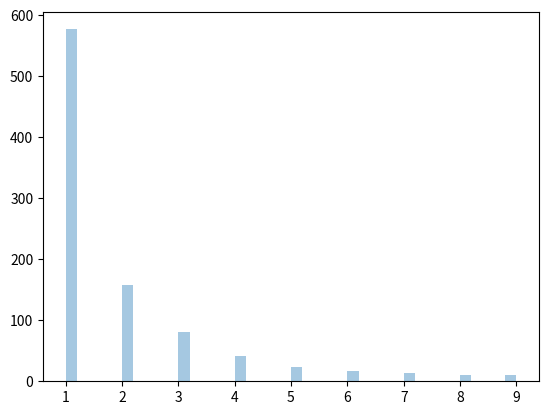

The matplotlib source for this figure:
import os
from numpy import histogram, random
from matplotlib import pyplot as plt, scale
import seaborn as sns
os.system("cls")

x = random.zipf(a = 2, size = (2,3))
print(x)
print()

# sns.distplot(random.zipf(a = 2, size = 1000), hist = False)
# plt.show()
# print()

x = random.zipf(a=2, size=1000)
sns.distplot(x[x<10], kde=False)
plt.show()